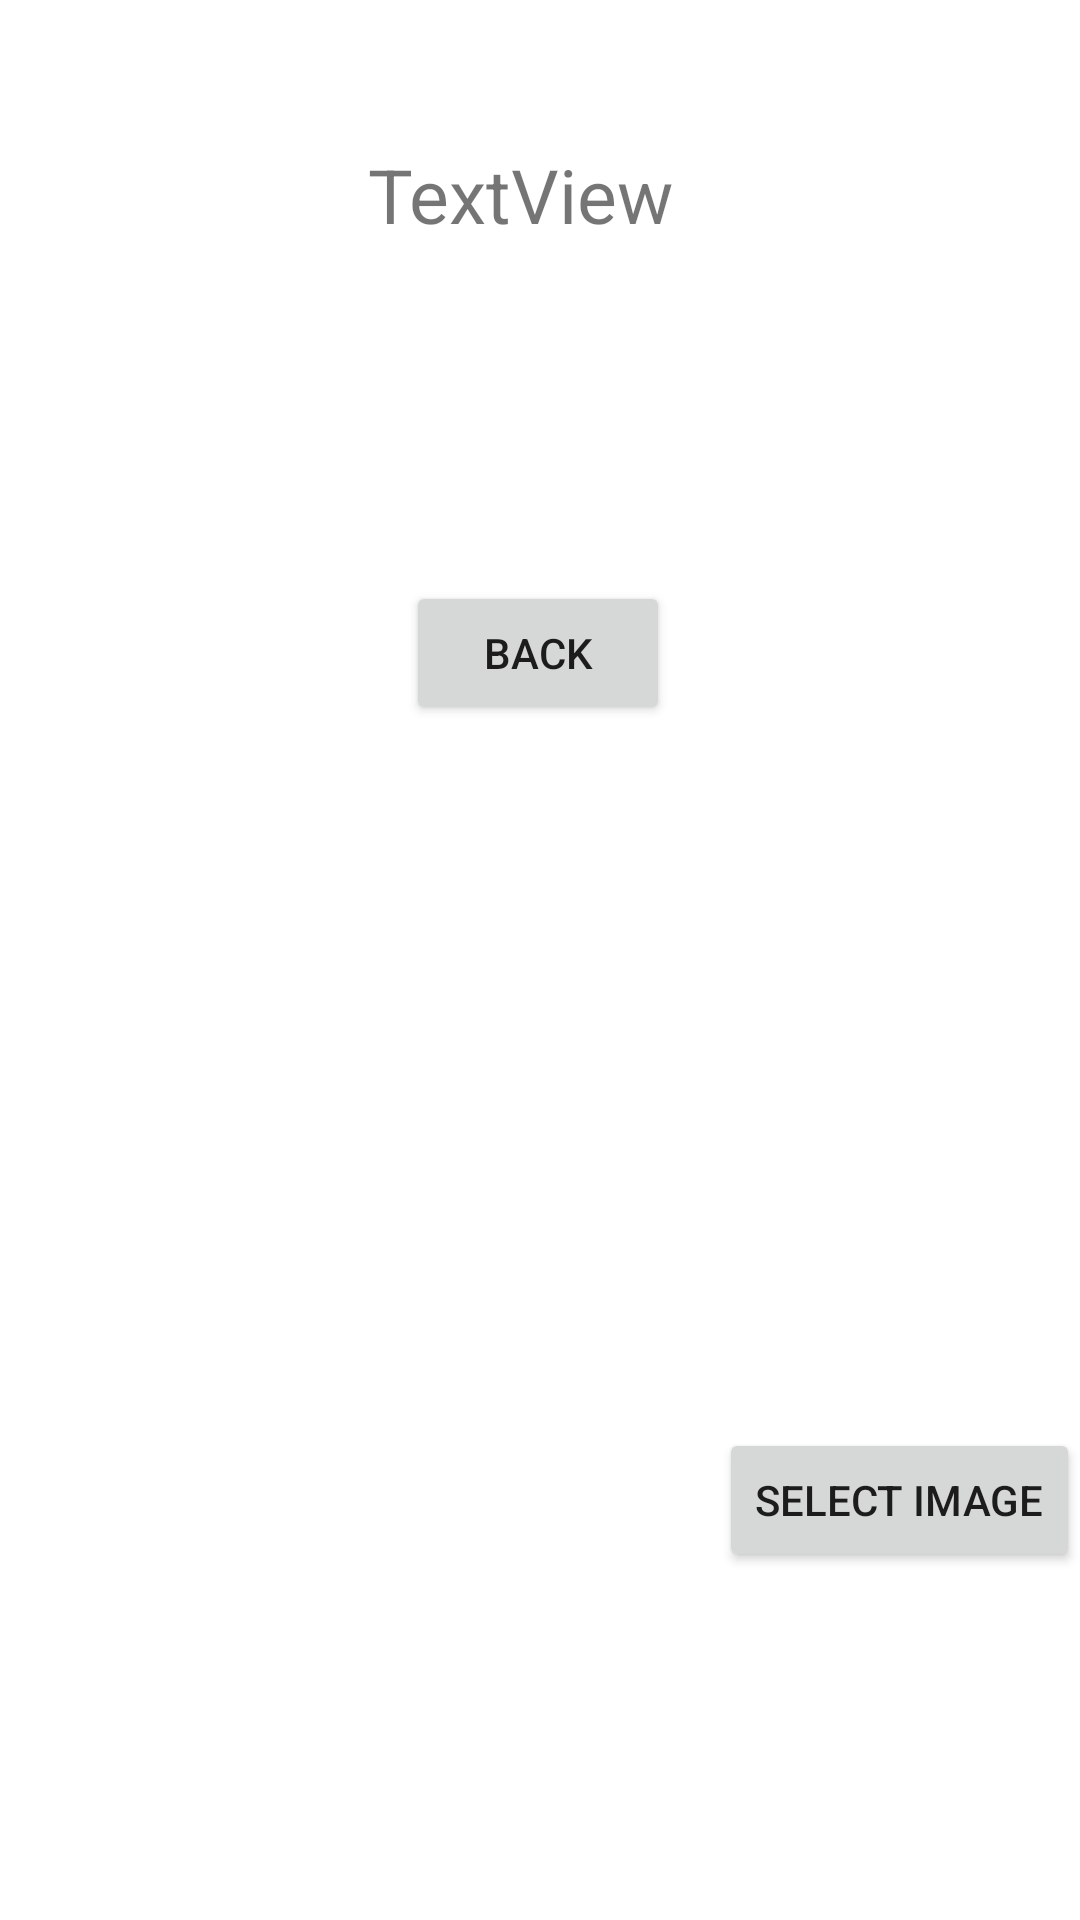

Write the Android layout XML for this screen, with the resource values it uses.
<!-- AndroidManifest.xml: application theme Theme.TodoApp -->
<!-- res/layout/activity_result.xml -->
<?xml version="1.0" encoding="utf-8"?>
<androidx.constraintlayout.widget.ConstraintLayout xmlns:android="http://schemas.android.com/apk/res/android"
    xmlns:app="http://schemas.android.com/apk/res-auto"
    xmlns:tools="http://schemas.android.com/tools"
    android:layout_width="match_parent"
    android:layout_height="match_parent"
    tools:context=".ResultActivity">

    <TextView
        android:id="@+id/tvResult"
        android:layout_width="wrap_content"
        android:layout_height="wrap_content"
        android:layout_marginTop="48dp"
        android:text="TextView"
        android:textSize="25sp"
        app:layout_constraintEnd_toEndOf="parent"
        app:layout_constraintHorizontal_bias="0.475"
        app:layout_constraintStart_toStartOf="parent"
        app:layout_constraintTop_toTopOf="parent" />

    <Button
        android:id="@+id/btnBack"
        android:layout_width="wrap_content"
        android:layout_height="wrap_content"
        android:layout_marginTop="112dp"
        android:text="Back"
        app:layout_constraintEnd_toEndOf="parent"
        app:layout_constraintHorizontal_bias="0.498"
        app:layout_constraintStart_toStartOf="parent"
        app:layout_constraintTop_toBottomOf="@+id/tvResult" />

    <ImageView
        android:id="@+id/ivPreview"
        android:layout_width="285dp"
        android:layout_height="216dp"
        android:layout_margin="100dp"
        app:layout_constraintBottom_toTopOf="@+id/btnSelectImage"
        app:layout_constraintEnd_toEndOf="parent"
        app:layout_constraintStart_toStartOf="parent"
        app:layout_constraintTop_toBottomOf="@+id/btnBack"
        android:scaleType="centerCrop" />

    <Button
        android:id="@+id/btnSelectImage"
        android:layout_width="wrap_content"
        android:layout_height="wrap_content"
        android:layout_marginBottom="116dp"
        android:text="Select image"
        app:layout_constraintBottom_toBottomOf="parent"
        app:layout_constraintEnd_toEndOf="parent"
        app:layout_constraintHorizontal_bias="1.0"
        app:layout_constraintStart_toEndOf="@+id/ivPreview"
        tools:ignore="MissingConstraints" />

</androidx.constraintlayout.widget.ConstraintLayout>
<!-- resources referenced by this layout -->
<resources>
  <style name="Theme.TodoApp" parent="Theme.MaterialComponents.DayNight.DarkActionBar">
          
          <item name="colorPrimary">@color/purple_500</item>
          <item name="colorPrimaryVariant">@color/purple_700</item>
          <item name="colorOnPrimary">@color/white</item>
          
          <item name="colorSecondary">@color/teal_200</item>
          <item name="colorSecondaryVariant">@color/teal_700</item>
          <item name="colorOnSecondary">@color/black</item>
          
          <item name="android:statusBarColor" tools:targetApi="l">?attr/colorPrimaryVariant</item>
          
      </style>
  <!-- not gathered from this repository: default colours our renderer supplied (Android Studio template values) -->
  <color name="purple_500">#FF6200EE</color>
  <color name="purple_700">#FF3700B3</color>
  <color name="teal_200">#FF03DAC5</color>
  <color name="teal_700">#FF018786</color>
  <color name="black">#FF000000</color>
  <color name="white">#FFFFFFFF</color>
</resources>
